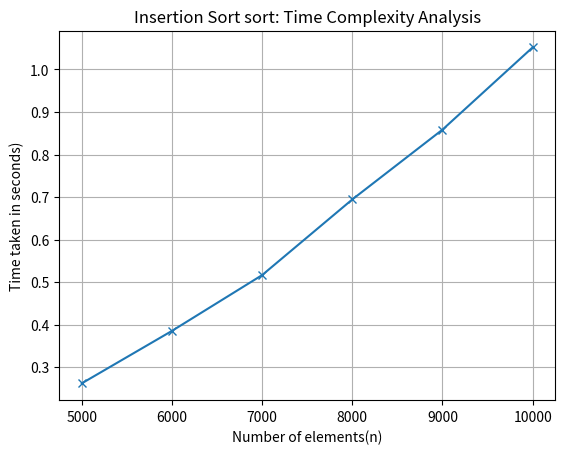

The script that saved this image:
import random
import time
import matplotlib.pyplot as plt

def insertion_sort(arr):
    for i in range(1, len(arr)):
        key = arr[i]
        j = i - 1
        while j >= 0 and arr[j] > key:
            arr[j + 1] = arr[j]
            j -= 1
        arr[j + 1] = key

n_list = [5000, 6000, 7000, 8000, 9000, 10000]
sort_time = []

for n in n_list:
    l = [random.randint(1, 100) for _ in range(n)]
    s_t = time.time()
    insertion_sort(l)
    e_t = time.time()
    sort_time.append(e_t - s_t)
plt.plot(n_list, sort_time, marker='x') 
plt.xlabel("Number of elements(n)")
plt.ylabel("Time taken in seconds)")
plt.title("Insertion Sort sort: Time Complexity Analysis")
plt.grid(True)
plt.savefig("insertion_sort.time_complexity.png", dpi=300,bbox_inches='tight')
plt.show()

print("Input sizes:", n_list)
print("Sorting times:", sort_time)
